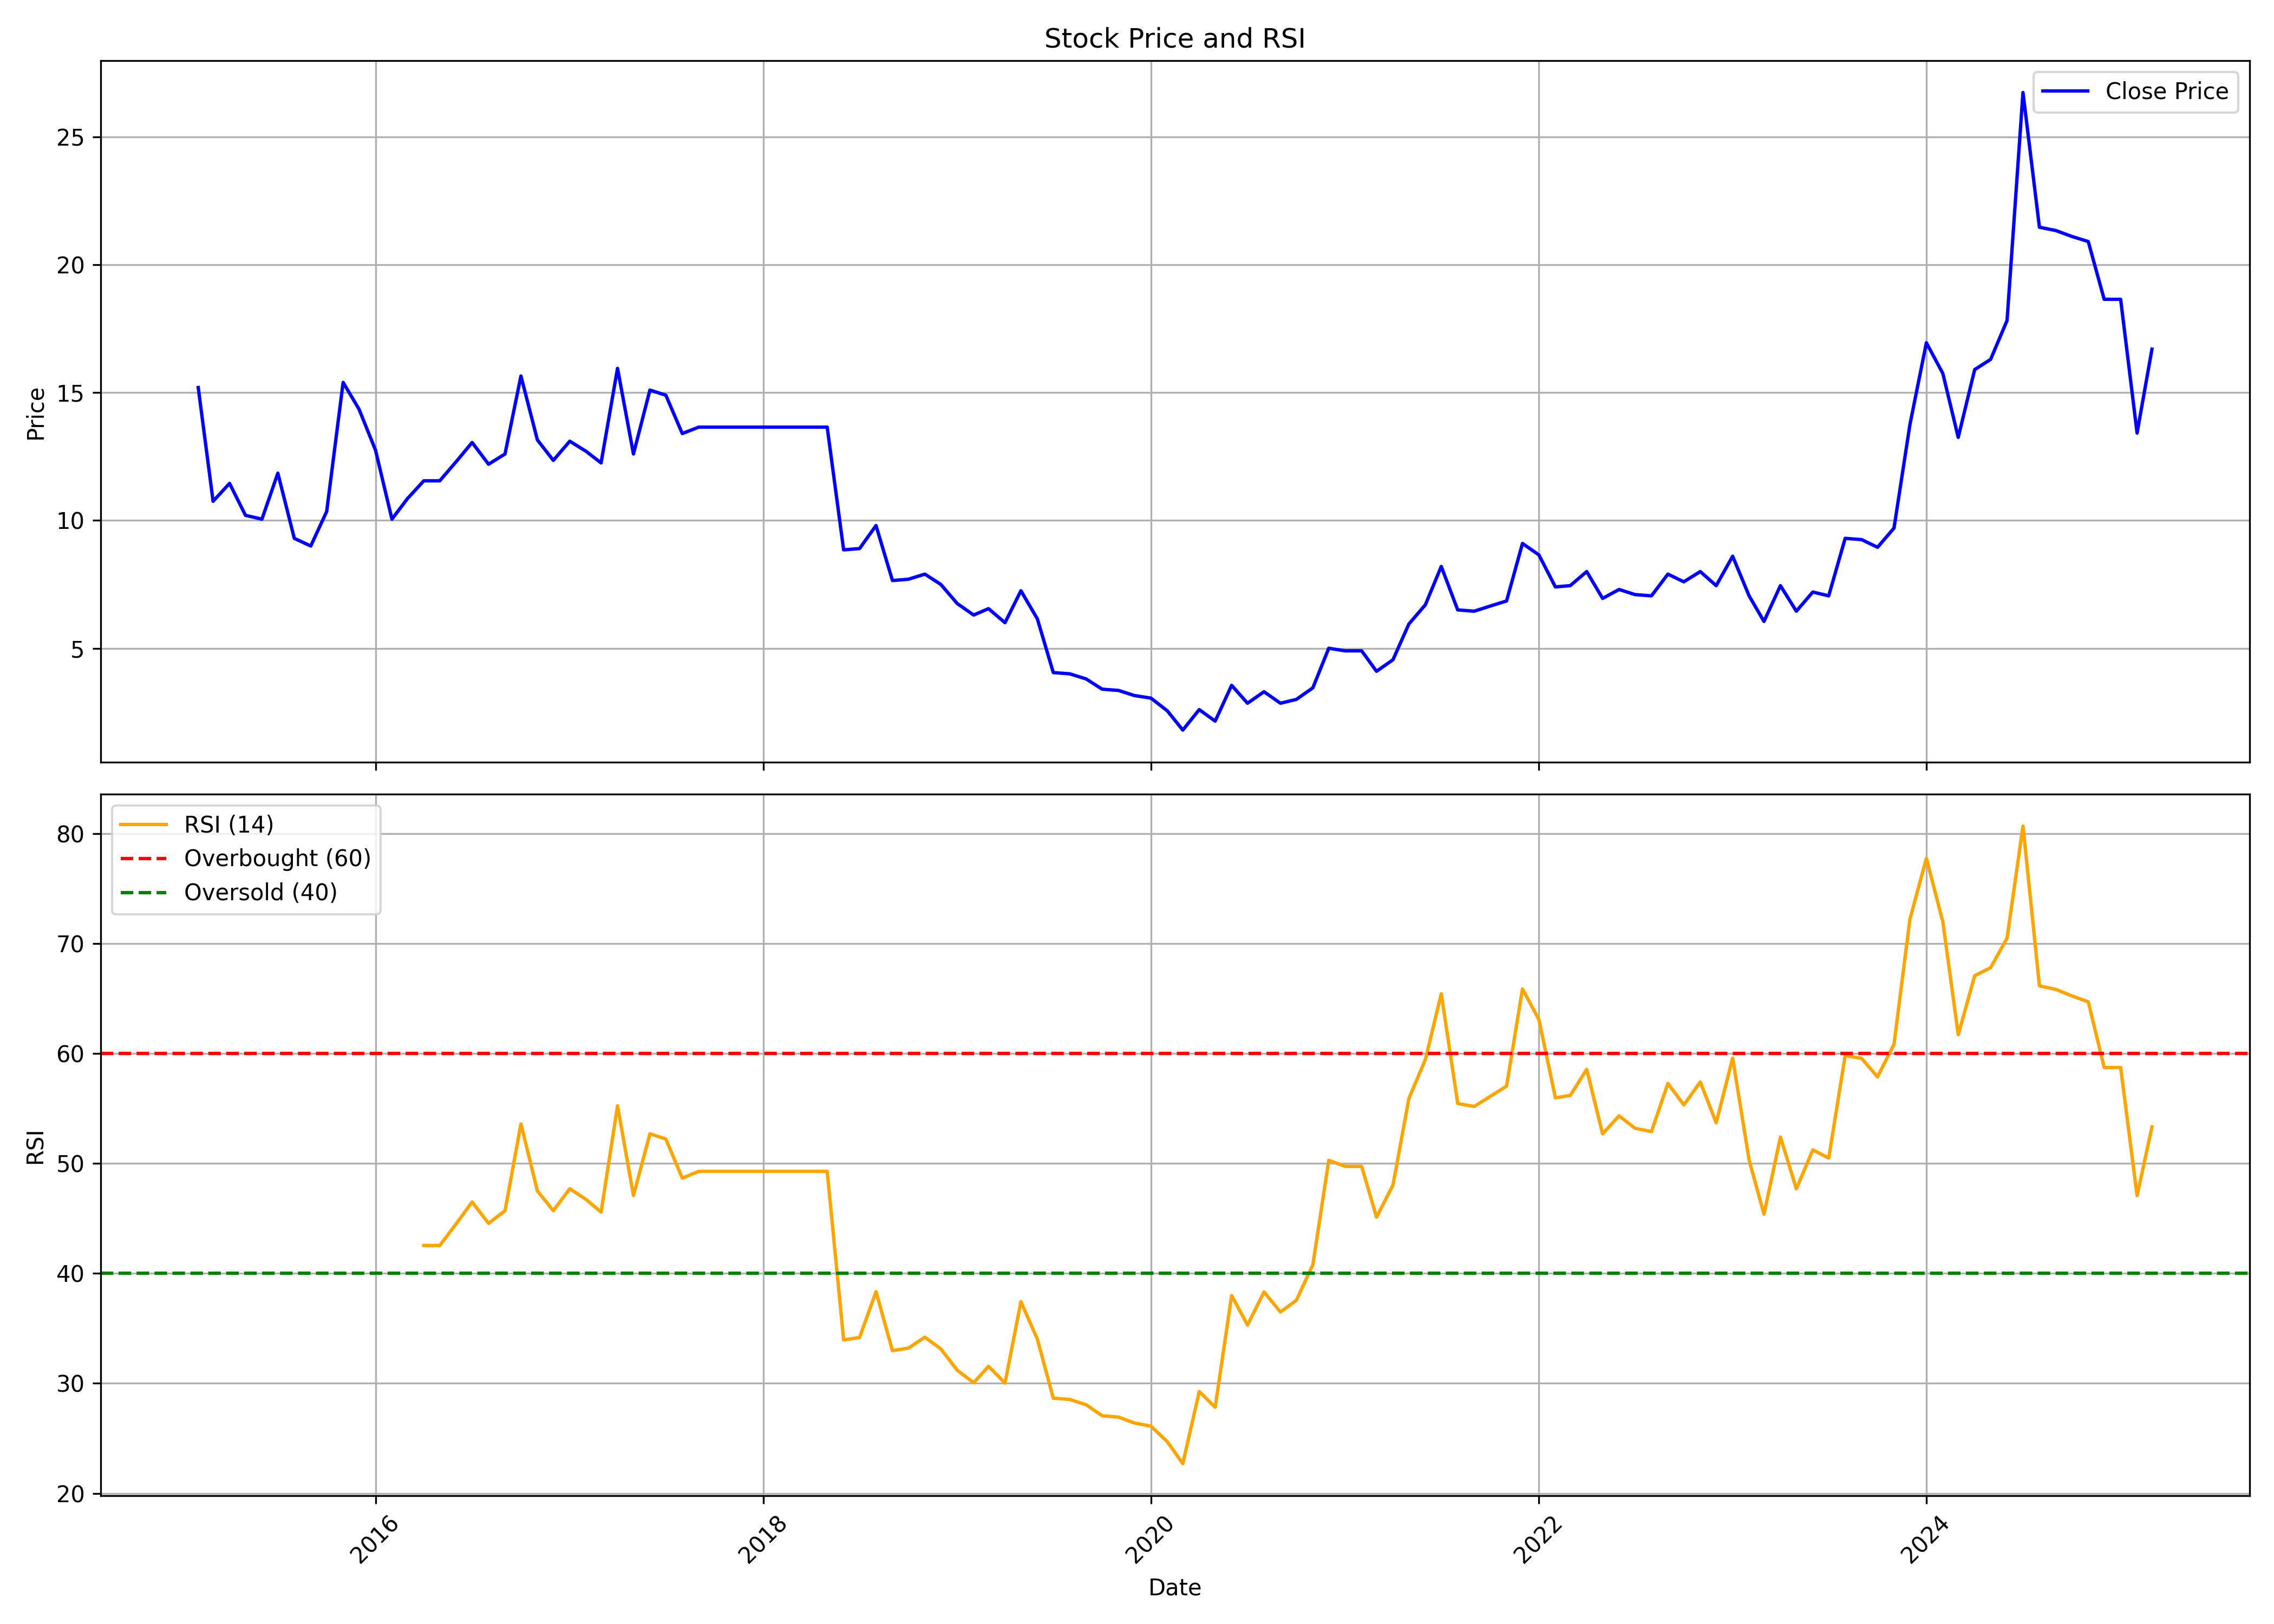

The table this chart was drawn from, first rows:
, date, symbol, open, high, low, close, volume, rsi
0, 2015-02-01, CCHHL, 15.9, 16.9, 13.1, 15.2, 2782187, 
1, 2015-03-01, CCHHL, 15.2, 15.4, 8.35, 10.75, 4006961, 
2, 2015-04-01, CCHHL, 10.8, 13.2, 10.3, 11.45, 1494953, 
3, 2015-05-01, CCHHL, 11.45, 12.2, 10.1, 10.2, 638652, 
4, 2015-06-01, CCHHL, 10.1, 10.6, 9.0, 10.05, 374866, 
5, 2015-07-01, CCHHL, 9.7, 13.25, 9.7, 11.85, 706927, 
6, 2015-08-01, CCHHL, 12.5, 14.3, 8.4, 9.3, 2462011, 
7, 2015-09-01, CCHHL, 9.1, 9.85, 8.2, 9.0, 1124495, 
8, 2015-10-01, CCHHL, 9.1, 11.3, 8.8, 10.35, 2023829, 
9, 2015-11-01, CCHHL, 10.2, 15.8, 9.25, 15.4, 5357664, 
10, 2015-12-01, CCHHL, 15.0, 16.0, 11.8, 14.35, 3495477, 
11, 2016-01-01, CCHHL, 14.5, 17.9, 11.0, 12.75, 5179901, 
12, 2016-02-01, CCHHL, 12.5, 13.35, 8.4, 10.05, 1084416, 
13, 2016-03-01, CCHHL, 10.45, 11.8, 10.1, 10.85, 1078265, 
14, 2016-04-01, CCHHL, 10.85, 12.4, 9.9, 11.55, 916448, 42.54
15, 2016-05-01, CCHHL, 11.5, 12.45, 10.8, 11.55, 722426, 42.54
16, 2016-06-01, CCHHL, 11.8, 14.45, 11.35, 12.3, 1861086, 44.51
17, 2016-07-01, CCHHL, 12.5, 14.75, 12.35, 13.05, 3051812, 46.49
18, 2016-08-01, CCHHL, 13.1, 13.5, 11.95, 12.2, 1601799, 44.55
19, 2016-09-01, CCHHL, 12.2, 14.3, 12.0, 12.6, 2701386, 45.7
20, 2016-10-01, CCHHL, 12.95, 16.9, 12.5, 15.65, 5131634, 53.59
21, 2016-11-01, CCHHL, 16.6, 17.45, 11.9, 13.15, 4787338, 47.5
22, 2016-12-01, CCHHL, 13.2, 14.0, 11.85, 12.35, 984734, 45.71
23, 2017-01-01, CCHHL, 12.5, 14.9, 12.0, 13.1, 1630287, 47.7
24, 2017-02-01, CCHHL, 13.05, 13.8, 12.25, 12.7, 1192763, 46.71
25, 2017-03-01, CCHHL, 12.75, 13.1, 11.05, 12.25, 1121660, 45.57
26, 2017-04-01, CCHHL, 12.45, 16.35, 11.7, 15.95, 5226825, 55.24
27, 2017-05-01, CCHHL, 15.95, 17.25, 12.35, 12.6, 3644868, 47.09
28, 2017-06-01, CCHHL, 12.15, 15.3, 12.05, 15.1, 3913239, 52.7
29, 2017-07-01, CCHHL, 16.35, 16.4, 12.6, 14.9, 5449777, 52.22
30, 2017-08-01, CCHHL, 14.9, 15.45, 12.5, 13.4, 2369630, 48.66
31, 2017-09-01, CCHHL, 13.4, 14.15, 12.95, 13.65, 906500, 49.28
32, 2017-10-01, CCHHL, 13.65, 13.65, 13.65, 13.65, 0, 49.28
33, 2017-11-01, CCHHL, 13.65, 13.65, 13.65, 13.65, 0, 49.28
34, 2017-12-01, CCHHL, 13.65, 13.65, 13.65, 13.65, 0, 49.28
35, 2018-01-01, CCHHL, 13.65, 13.65, 13.65, 13.65, 0, 49.28
36, 2018-02-01, CCHHL, 13.65, 13.65, 13.65, 13.65, 0, 49.28
37, 2018-03-01, CCHHL, 13.65, 13.65, 13.65, 13.65, 0, 49.28
38, 2018-04-01, CCHHL, 13.65, 13.65, 13.65, 13.65, 0, 49.28
39, 2018-05-01, CCHHL, 13.65, 13.65, 13.65, 13.65, 0, 49.28
40, 2018-06-01, CCHHL, 13.65, 13.65, 8.2, 8.85, 284138, 33.94
41, 2018-07-01, CCHHL, 9.25, 9.35, 7.8, 8.9, 1024700, 34.17
42, 2018-08-01, CCHHL, 8.95, 10.2, 8.65, 9.8, 1443196, 38.33
43, 2018-09-01, CCHHL, 9.85, 10.55, 7.6, 7.65, 1444306, 32.97
44, 2018-10-01, CCHHL, 7.9, 8.1, 7.0, 7.7, 782953, 33.21
45, 2018-11-01, CCHHL, 7.9, 9.35, 7.25, 7.9, 742015, 34.19
46, 2018-12-01, CCHHL, 7.95, 8.3, 7.0, 7.5, 629533, 33.14
47, 2019-01-01, CCHHL, 7.6, 7.8, 6.4, 6.75, 626286, 31.19
48, 2019-02-01, CCHHL, 7.0, 7.0, 5.4, 6.3, 571031, 30.05
49, 2019-03-01, CCHHL, 6.3, 7.85, 6.1, 6.55, 1014740, 31.55
50, 2019-04-01, CCHHL, 6.5, 6.95, 5.85, 6.0, 413052, 30.02
51, 2019-05-01, CCHHL, 6.0, 7.9, 5.45, 7.25, 613485, 37.42
52, 2019-06-01, CCHHL, 7.5, 7.5, 5.25, 6.15, 304634, 34.01
53, 2019-07-01, CCHHL, 6.15, 6.3, 3.9, 4.05, 402139, 28.65
54, 2019-08-01, CCHHL, 4.25, 4.25, 3.2, 4.0, 445828, 28.54
55, 2019-09-01, CCHHL, 4.0, 4.5, 3.65, 3.8, 339505, 28.05
56, 2019-10-01, CCHHL, 3.65, 3.95, 3.05, 3.4, 590305, 27.06
57, 2019-11-01, CCHHL, 3.55, 3.8, 3.15, 3.35, 488804, 26.93
58, 2019-12-01, CCHHL, 3.5, 3.5, 2.95, 3.15, 365442, 26.39
59, 2020-01-01, CCHHL, 3.0, 3.4, 2.95, 3.05, 531890, 26.11
... 62 more rows
